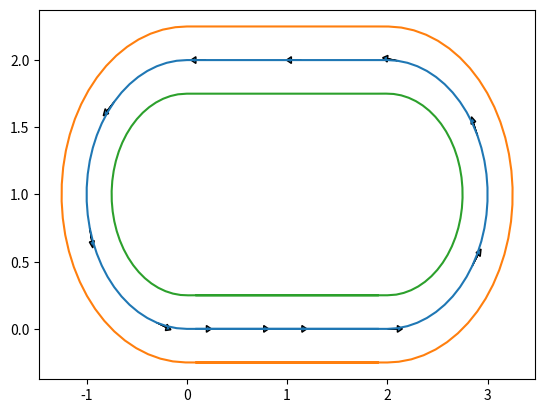

This chart was generated by the following Python code:
import numpy as np
import math
import matplotlib.pyplot as plt

def circle(center_x, center_y, radius, start=0., end=2*np.pi, dl=0.1):
    """ Create circle matrix
    Args:
        center_x (float): the center x position of the circle
        center_y (float): the center y position of the circle
        radius (float): in meters
        start (float): start angle
        end (float): end angle
    Returns:
        circle x : numpy.ndarray
        circle y : numpy.ndarray
    """

    diff = end - start

    arc_length = 2*np.pi*radius*(diff/(2*np.pi))
    n_point = round(arc_length/dl)

    circle_xs = []
    circle_ys = []

    for i in range(n_point + 1):
        circle_xs.append(center_x + radius * np.cos(i*diff/n_point + start))
        circle_ys.append(center_y + radius * np.sin(i*diff/n_point + start))

    return np.array(circle_xs), np.array(circle_ys)

def plot_arrow(x, y, yaw, length=0.5, width=0.1):  # pragma: no cover
    plt.arrow(x, y, length * math.cos(yaw), length * math.sin(yaw),
              head_length=width, head_width=width)
    plt.plot(x, y)

def make_track(circle_radius, linelength, dl):
    """ make track
    Input parameters:
        circle_radius (float): circle radius
        linelength (float): line length

    Returns:
        road (numpy.ndarray): shape(n_point, 3) x, y, angle
    """
    line_points = round(linelength/dl)

    line = np.linspace(-linelength/2, linelength/2, num=line_points+1, endpoint=False)[1:]
    line_1 = np.stack((line, np.zeros(line_points)), axis=1)
    line_2 = np.stack((line[::-1], np.zeros(line_points)+circle_radius*2.), axis=1)
    line_3 = np.stack((line, np.zeros(line_points)), axis=1)

    # circle
    circle_1_x, circle_1_y = circle(linelength/2., circle_radius,
                                    circle_radius, start=-np.pi/2., end=np.pi/2., dl=dl)
    circle_1 = np.stack((circle_1_x, circle_1_y), axis=1)

    circle_2_x, circle_2_y = circle(-linelength/2., circle_radius,
                                    circle_radius, start=np.pi/2., end=3*np.pi/2., dl=dl)
    circle_2 = np.stack((circle_2_x, circle_2_y), axis=1)

    road_pos = np.concatenate((line_1, circle_1, line_2, circle_2, line_3), axis=0)

    # calc road angle
    road_diff = road_pos[1:] - road_pos[:-1]
    road_angle = np.arctan2(road_diff[:, 1], road_diff[:, 0])
    road_angle = np.concatenate((np.zeros(1), road_angle))

    road = np.concatenate((road_pos, road_angle[:, np.newaxis]), axis=1)

    road[:, 0] = road[:, 0] + linelength/2

    return road

def make_side_lane(road, lane_width):
    """make_side_lane
    Input parameters:
        road (numpy.ndarray): shape(n_point, 3) x, y, angle
        lane_width (float): width of the lane
    Output:
        right_lane (numpy.ndarray): shape(n_point, 3) x, y, angle
        left_lane  (numpy.ndarray): shape(n_point, 3) x, y, angle
    """
    right_lane_x = lane_width/2*np.cos(road[:,2]-np.pi/2) +road[:,0]
    right_lane_y = lane_width/2*np.sin(road[:,2]-np.pi/2) +road[:,1]
    right_lane_pos = np.stack((right_lane_x, right_lane_y), axis=1)

    left_lane_x = lane_width/2*np.cos(road[:,2]+np.pi/2) +road[:,0]
    left_lane_y = lane_width/2*np.sin(road[:,2]+np.pi/2) +road[:,1]
    left_lane_pos = np.stack((left_lane_x, left_lane_y), axis=1)

    road_angle = road[:,2]

    right_lane = np.concatenate((right_lane_pos, road_angle[:, np.newaxis]), axis=1)
    left_lane = np.concatenate((left_lane_pos, road_angle[:, np.newaxis]), axis=1)

    return right_lane, left_lane

if __name__ == '__main__':
    road = make_track(circle_radius = 1, linelength = 2, dl=0.1)
    right_lane, left_lane = make_side_lane(road, lane_width=0.5)
    print(road)
    # road
    plt.plot(road[:, 0], road[:, 1])
    plt.plot(right_lane[:, 0], right_lane[:, 1])
    plt.plot(left_lane[:, 0], left_lane[:, 1])
    # arrow plot
    for i in range(int(road[:,0].size/10)):
        plot_arrow(road[i*10, 0], road[i*10, 1], road[i*10, 2], 0.1, 0.05)

    plt.show()
